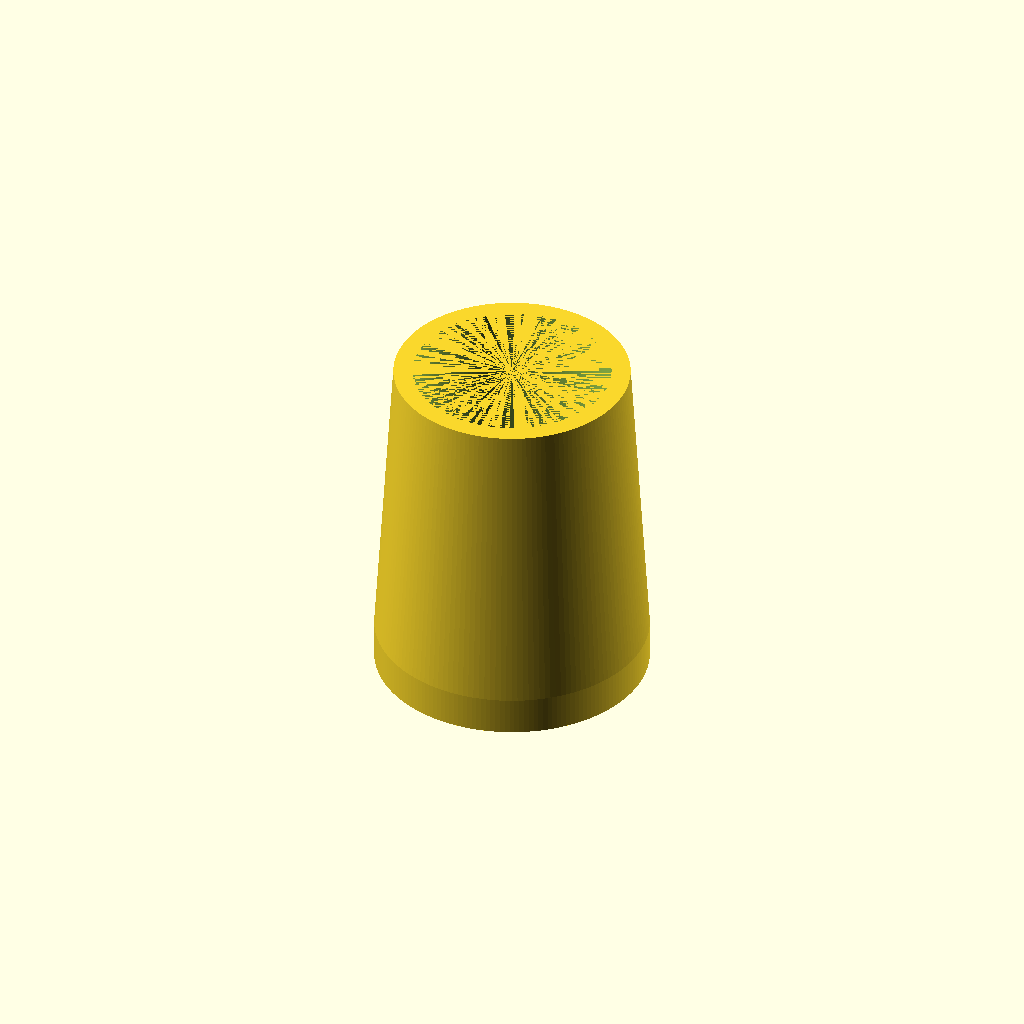
Cell 1 — every parameter at its default value.
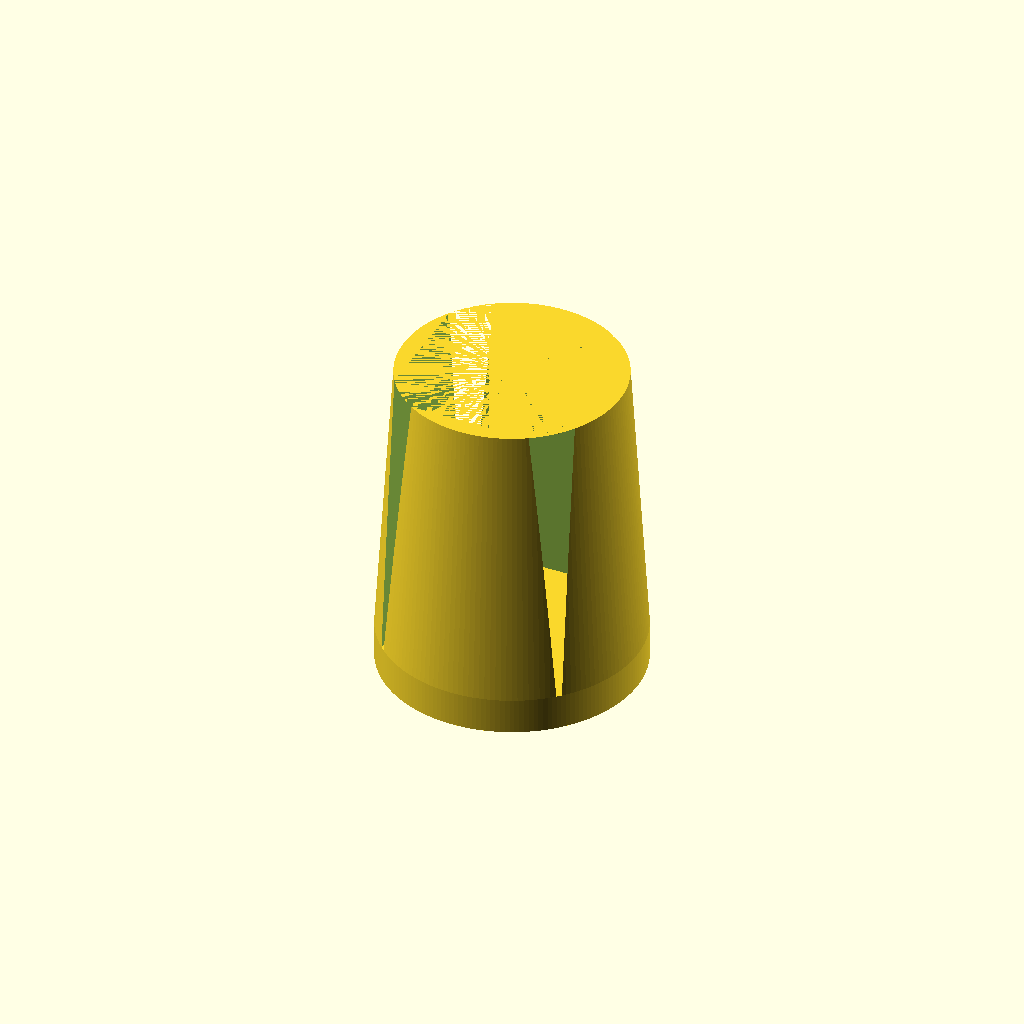
Cell 2: square_feet = true (everything else at default).
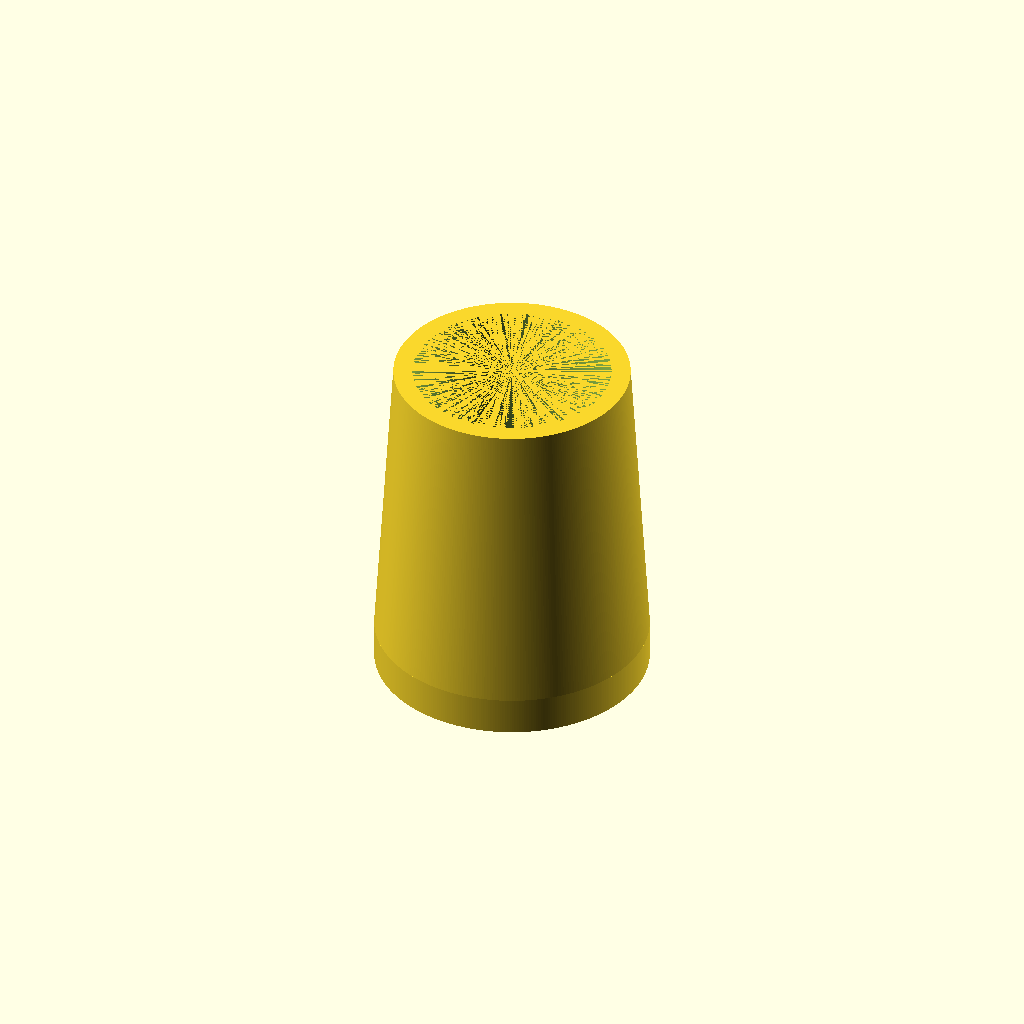
Cell 3: precision = 20 (everything else at default).
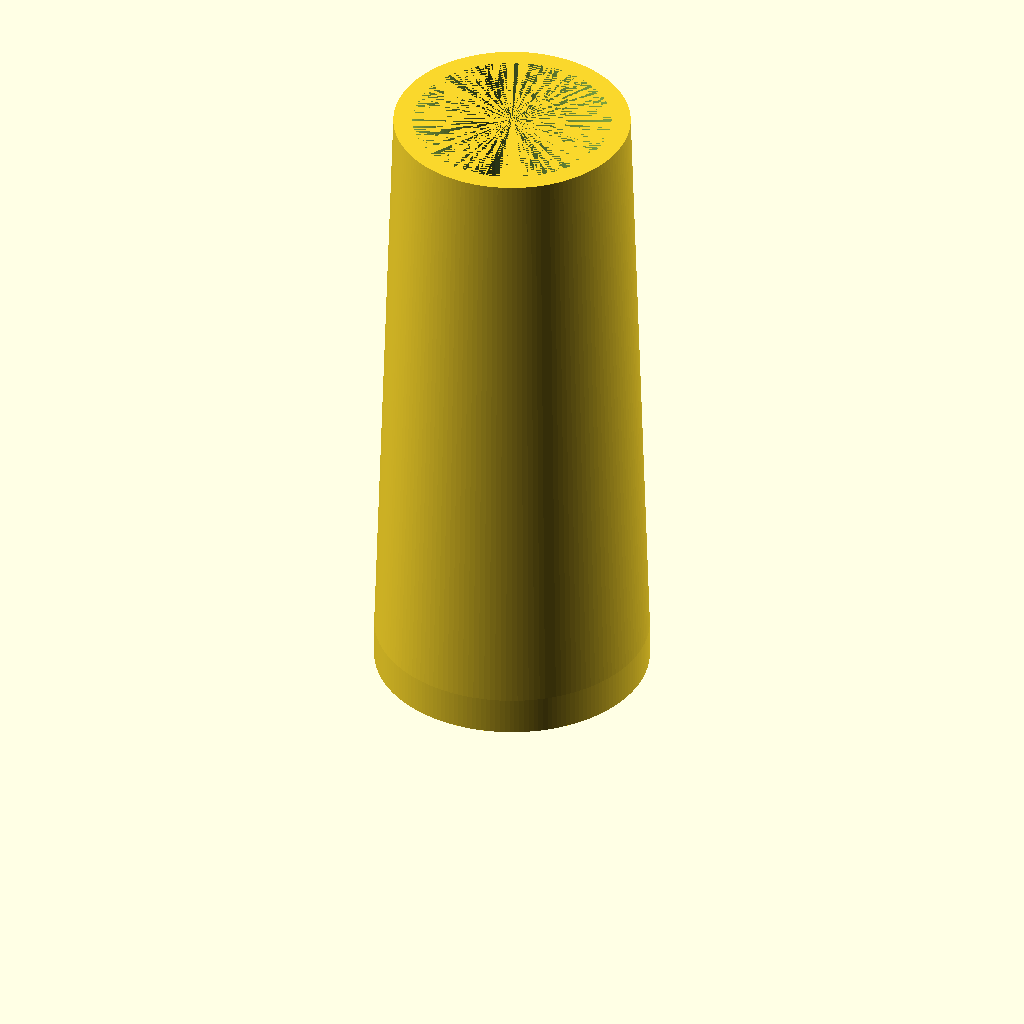
Cell 4: the same model with upper = 20.
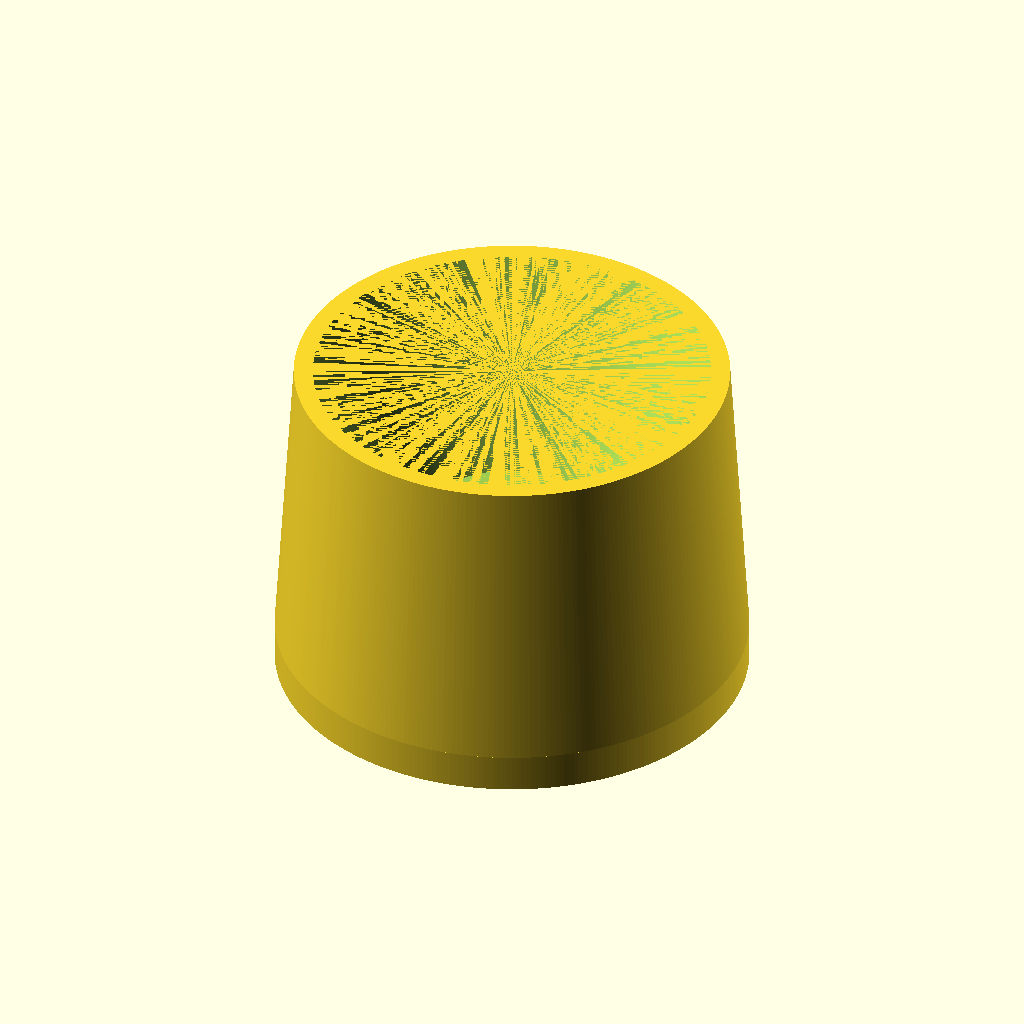
Cell 5 — feet_diameter set to 52, the other parameters unchanged.
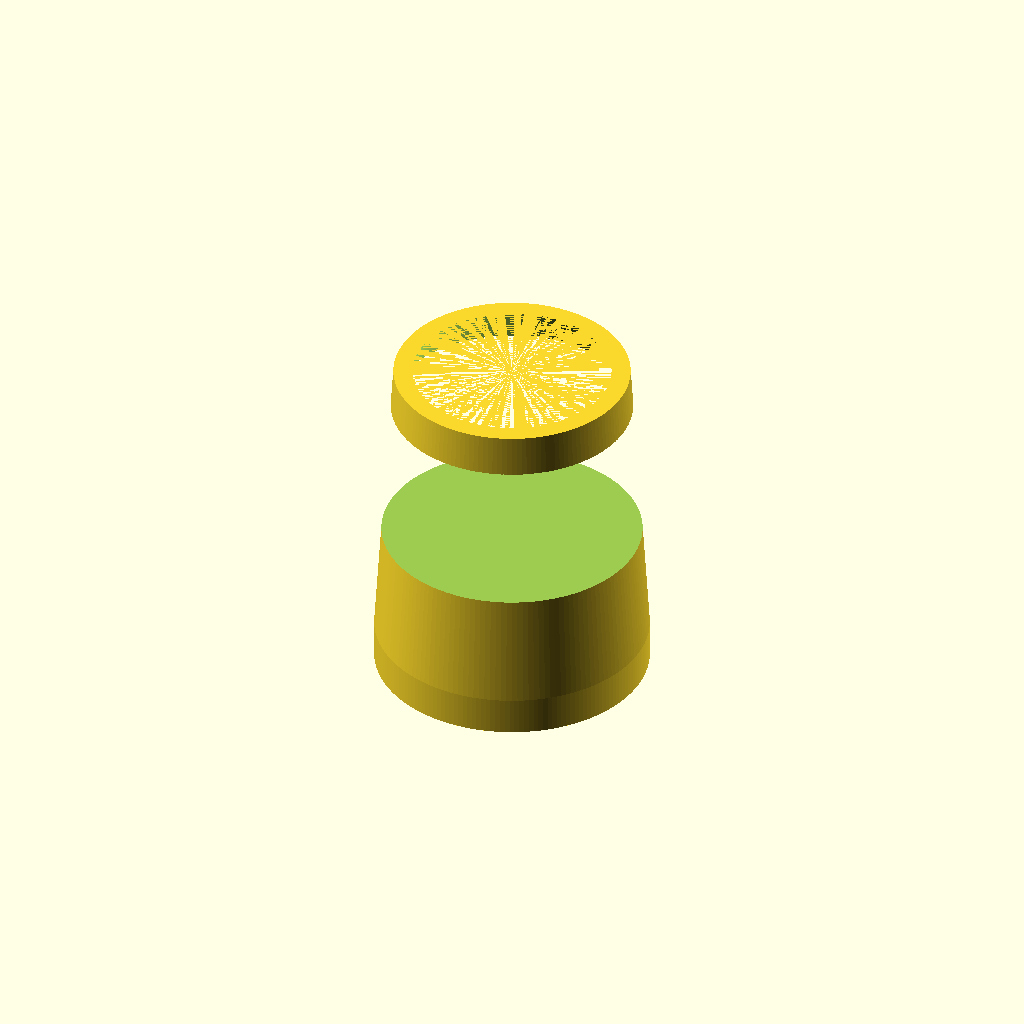
Cell 6: feet_ground_diameter = 52 (everything else at default).
One fixed orthographic camera (rotation 55°, 0°, 25°; colour scheme Cornfield) for every cell.
The OpenSCAD source (inputs/thingiverse/files/thing-1466452/files/support-pied.scad):
use <MCAD/screw.scad>;

precision = 10; // higher is more precise

upper = 10; // Elevation of foot from the socle

feet_diameter = 26; // diameter of the feet at the higher penetration point
feet_ground_diameter = 26; // diameter of the feet on the ground (if the feet is a cylinder, it should be equal to "feet_diameter". Either case, it should be equal or less than value of feet_diameter
square_feet = false;
feet_thickness = 5; // the thickness of support around the existing feet
screw_size = 0; //0 = disable (in case you'll need to add a screw to maintain the foot, not tested)
type = "cone"; // or "socle". Cone is more stable but it is also possible to build a socle
height_ratio = 3; // higher is more stable. This ration indicate the part of the foot which enter in the support depending on its elevation. For example a heigh_ration of 1 means that the part of the current feet entering in the support is equal to the elevation (minus the socle size)

socle = 5; // size of the socle below the support
join_size= upper*height_ratio; // in case you wanna discard the ratio and input your own size.
builder(upper, feet_diameter, feet_ground_diameter, square_feet, feet_thickness, screw_size, type, height_ratio, socle, join_size);

module builder(upper, feet_diameter, feet_ground_diameter, square_feet, feet_thickness, screw_size, type, height_ratio, socle, join_size) 
{
union() {
difference(){
    if (type == "cone")
        cylinder(h=join_size+upper, r2=(feet_diameter+feet_thickness)/2, r1=(feet_diameter+feet_thickness+socle)/2, $fn=precision*(feet_diameter+feet_thickness)/2);
    if (type == "socle")
        cylinder(h=join_size+upper, r=(feet_diameter+feet_thickness)/2,$fn=precision*(feet_diameter+feet_thickness));
    if (feet_ground_diameter != feet_diameter)
        translate([0,0,upper+feet_thickness])
            cylinder(h=join_size-feet_thickness, r1=feet_ground_diameter/2,r2=feet_diameter/2,$fn=precision*feet_diameter/2);
    else
        if (square_feet)
            translate([0,0,upper+feet_thickness])
            cube([feet_diameter,feet_diameter,(join_size-feet_thickness)*2], center = true);
        else
            translate([0,0,upper+feet_thickness])
            cylinder(h=join_size-feet_thickness, r=feet_diameter/2,$fn=precision*feet_diameter/2);
    
    translate([0,feet_diameter+feet_thickness*3,upper+feet_thickness+join_size/2])
        rotate([90,0,0])
            auger(pitch=4, length=feet_thickness*4, outside_radius=screw_size, inner_radius=screw_size-1);
    }
    translate([0,0,-feet_thickness])
        cylinder(h=feet_thickness, r=(feet_diameter+feet_thickness+socle)/2, $fn=precision*(feet_diameter+feet_thickness+socle)/2);
} 
}
Parameter table extracted from the source (name, type, default, range or options):
precision: number, default 10
upper: number, default 10
feet_diameter: number, default 26
feet_ground_diameter: number, default 26
square_feet: bool, default false
feet_thickness: number, default 5
screw_size: number, default 0
type: string, default "cone"
height_ratio: number, default 3
socle: number, default 5
